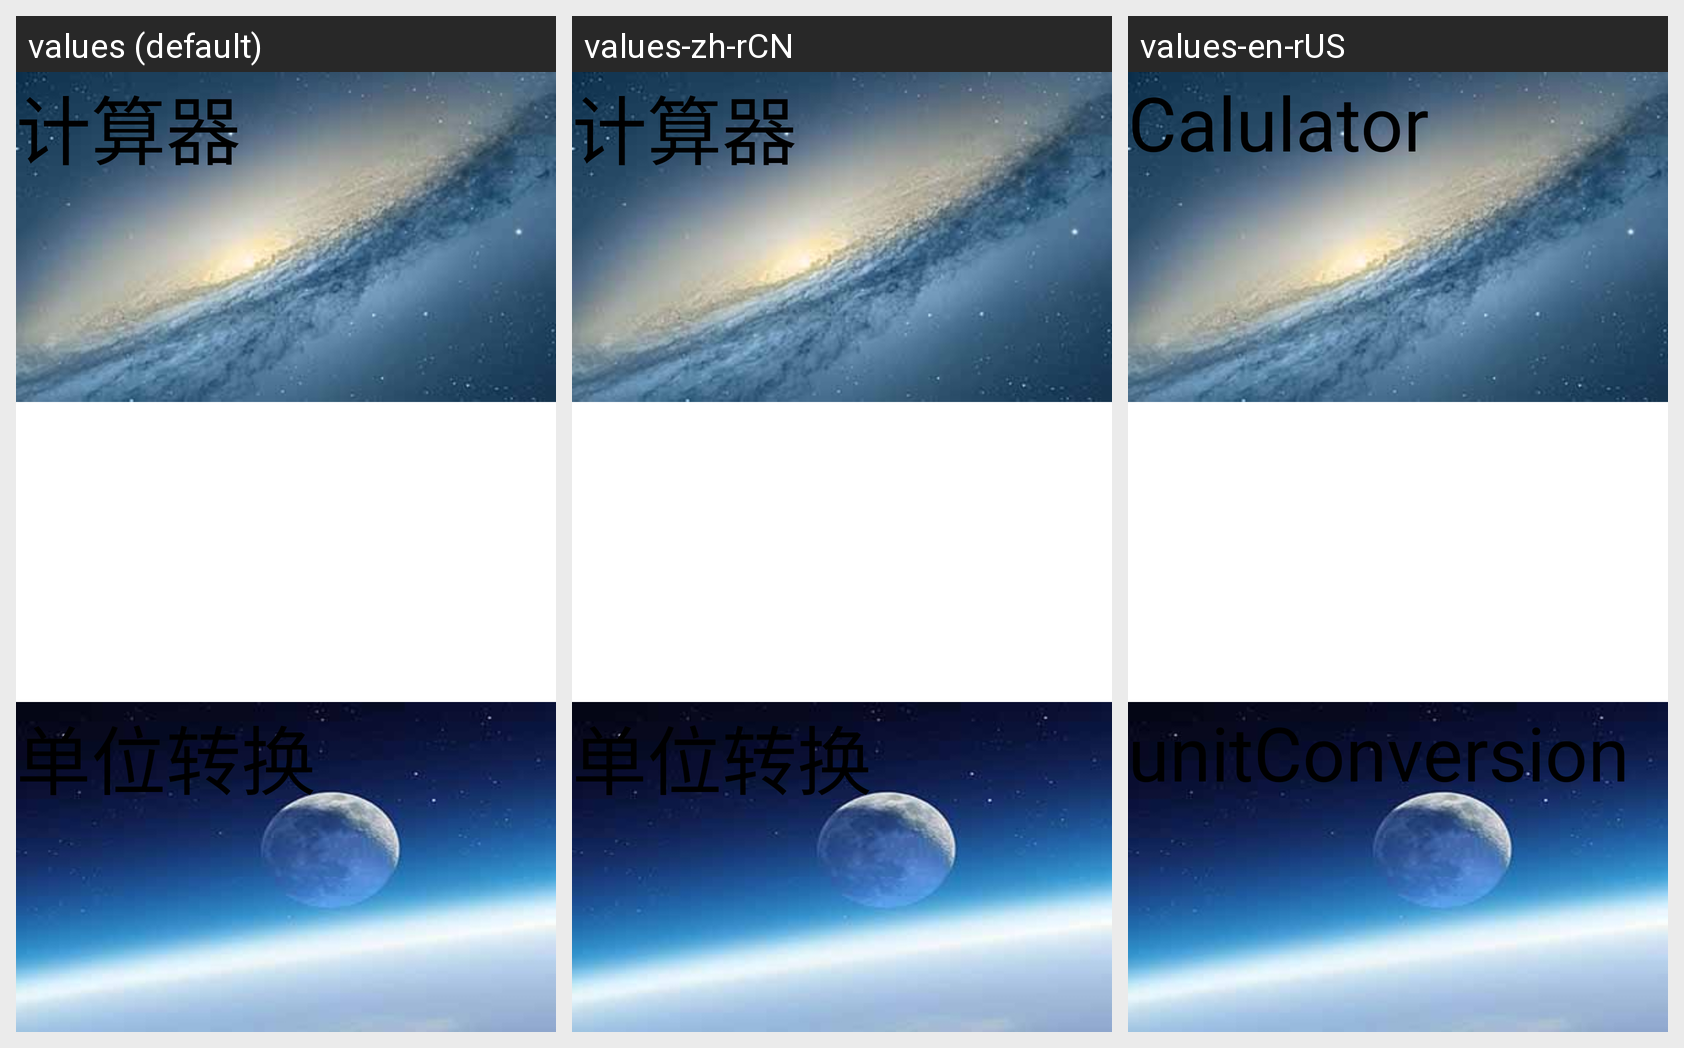

Locale-by-locale string values for the Android screen shown in this grid:
Android screen res/layout/activity_main.xml rendered under 3 locales, left to right: values (default), values-zh-rCN, values-en-rUS. Device: Nexus 5 (rendered at 1080×1920; each locale shown at half size, 540×960, under a caption strip naming it); theme AppTheme.
Strings drawn on this screen, with the default value and each locale's value (text and hints the layout hard-codes appear in the picture but are not listed):

calculator
  values: 计算器
  values-zh-rCN: 计算器
  values-en-rUS: Calulator

unit_conversion
  values: 单位转换
  values-zh-rCN: 单位转换
  values-en-rUS: unitConversion
